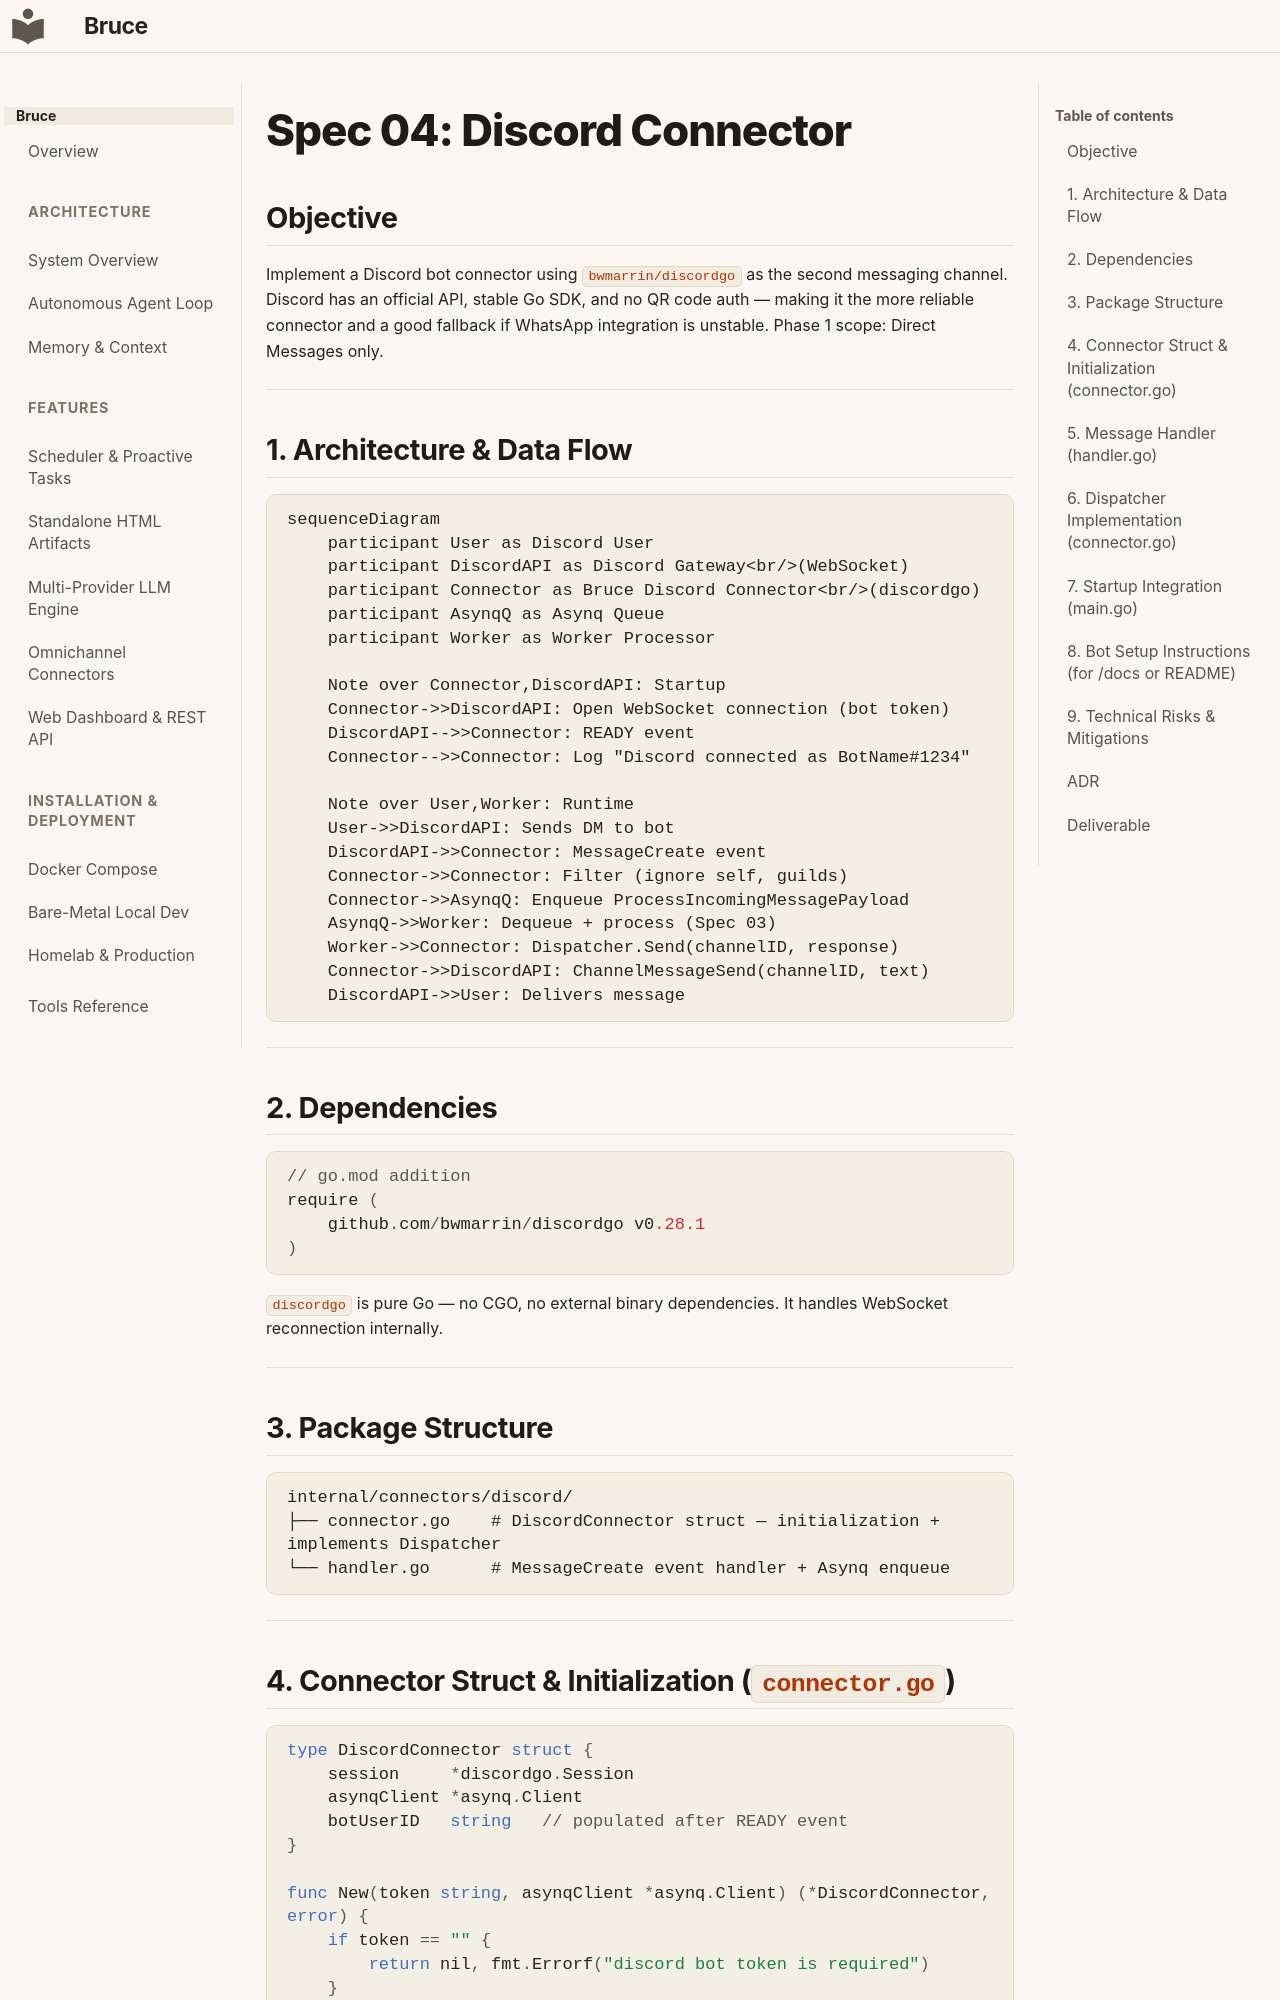

repository: DemitriusQuadros/bruce · page: specs/04-discord-connector/index.html · generator: mkdocs

# Spec 04: Discord Connector

## Objective
Implement a Discord bot connector using `bwmarrin/discordgo` as the second messaging channel.
Discord has an official API, stable Go SDK, and no QR code auth — making it the more reliable
connector and a good fallback if WhatsApp integration is unstable. Phase 1 scope: Direct
Messages only.

---

## 1. Architecture & Data Flow

```mermaid
sequenceDiagram
    participant User as Discord User
    participant DiscordAPI as Discord Gateway<br/>(WebSocket)
    participant Connector as Bruce Discord Connector<br/>(discordgo)
    participant AsynqQ as Asynq Queue
    participant Worker as Worker Processor

    Note over Connector,DiscordAPI: Startup
    Connector->>DiscordAPI: Open WebSocket connection (bot token)
    DiscordAPI-->>Connector: READY event
    Connector-->>Connector: Log "Discord connected as BotName#1234"

    Note over User,Worker: Runtime
    User->>DiscordAPI: Sends DM to bot
    DiscordAPI->>Connector: MessageCreate event
    Connector->>Connector: Filter (ignore self, guilds)
    Connector->>AsynqQ: Enqueue ProcessIncomingMessagePayload
    AsynqQ->>Worker: Dequeue + process (Spec 03)
    Worker->>Connector: Dispatcher.Send(channelID, response)
    Connector->>DiscordAPI: ChannelMessageSend(channelID, text)
    DiscordAPI->>User: Delivers message
```

---

## 2. Dependencies

```go
// go.mod addition
require (
    github.com/bwmarrin/discordgo v0.28.1
)
```

`discordgo` is pure Go — no CGO, no external binary dependencies. It handles WebSocket
reconnection internally.

---

## 3. Package Structure

```
internal/connectors/discord/
├── connector.go    # DiscordConnector struct — initialization + implements Dispatcher
└── handler.go      # MessageCreate event handler + Asynq enqueue
```

---
